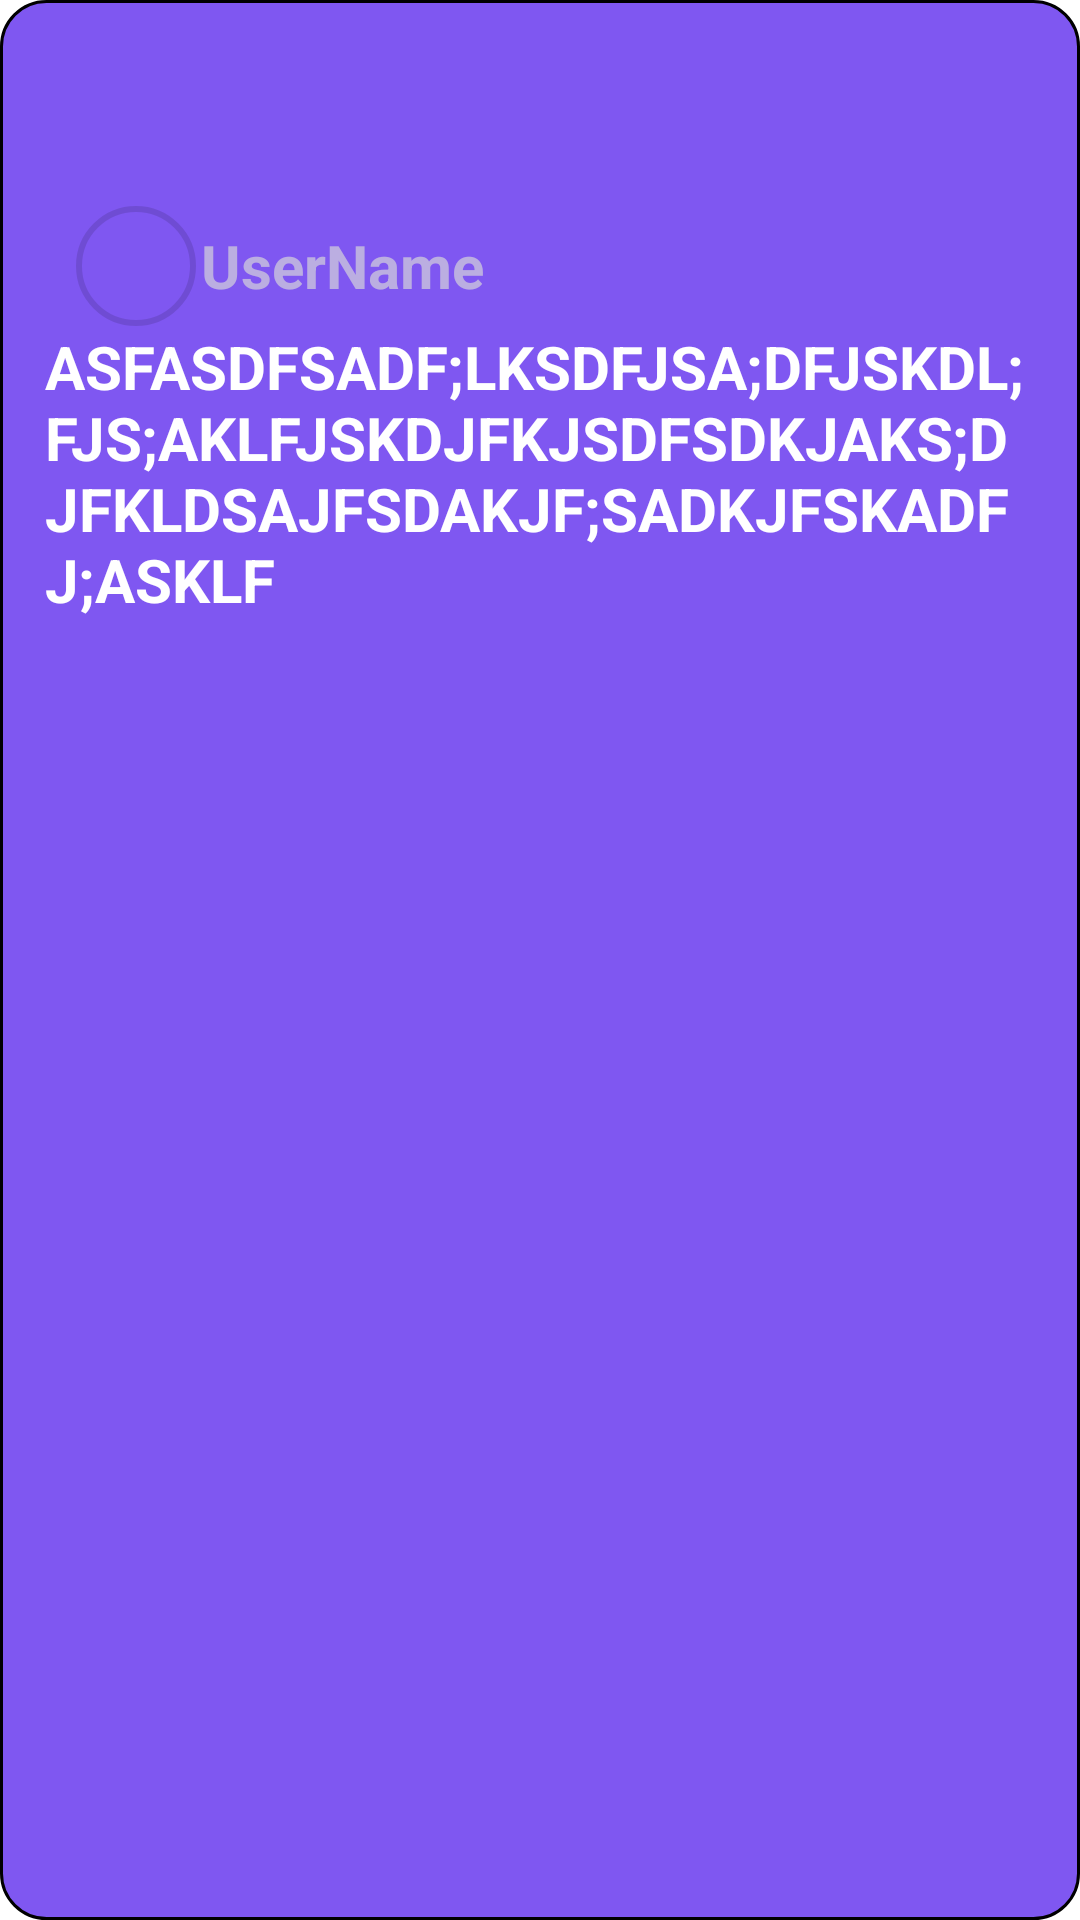

The Android layout XML behind this screen, and the referenced resources:
<!-- AndroidManifest.xml: application theme Theme.FreelenceLive -->
<!-- res/layout/fragment_comment_item.xml -->
<?xml version="1.0" encoding="utf-8"?>
<androidx.constraintlayout.widget.ConstraintLayout xmlns:android="http://schemas.android.com/apk/res/android"
    xmlns:tools="http://schemas.android.com/tools"
    xmlns:app="http://schemas.android.com/apk/res-auto"
    android:layout_width="match_parent"
    android:layout_height="wrap_content"
    android:paddingBottom="7dp"
    tools:context=".singleItems.CommentItemFragment"
    android:background="@drawable/rectangle_search_shape"
    android:layout_margin="5dp"
>

    <com.google.android.material.imageview.ShapeableImageView
        android:id="@+id/imageCameraBackground"
        android:layout_width="40dp"
        android:layout_height="40dp"
        android:layout_alignParentStart="true"
        android:layout_alignParentEnd="true"
        android:padding="1dp"
        android:scaleType="centerCrop"
        app:layout_constraintBottom_toBottomOf="parent"
        app:layout_constraintEnd_toEndOf="parent"
        app:layout_constraintHorizontal_bias="0.079"
        app:layout_constraintStart_toStartOf="parent"
        app:layout_constraintTop_toTopOf="parent"
        app:layout_constraintVertical_bias="0.116"
        app:shapeAppearance="@style/photo"
        app:srcCompat="@drawable/person"
        app:strokeWidth="2dp" />

    <TextView
        android:id="@+id/username"
        android:layout_width="290dp"
        android:layout_height="40dp"
        android:layout_gravity="center_horizontal|center"
        android:gravity="center_vertical"
        android:text="@string/username"
        android:textColor="@color/comment_username_color"
        android:textSize="20sp"
        android:textStyle="bold"
        app:layout_constraintBottom_toBottomOf="parent"
        app:layout_constraintEnd_toEndOf="parent"
        app:layout_constraintHorizontal_bias="0.333"
        app:layout_constraintStart_toEndOf="@+id/imageCameraBackground"
        app:layout_constraintTop_toTopOf="parent"
        app:layout_constraintVertical_bias="0.116" />


    <TextView
        android:id="@+id/commentField"
        android:layout_width="match_parent"
        android:layout_height="wrap_content"
        android:layout_marginRight="15dp"
        android:layout_marginLeft="15dp"
        android:layout_marginBottom="15dp"
        android:text="ASFASDFSADF;LKSDFJSA;DFJSKDL;FJS;AKLFJSKDJFKJSDFSDKJAKS;DJFKLDSAJFSDAKJF;SADKJFSKADFJ;ASKLF"
        android:textColor="@color/white"
        android:textSize="20sp"
        android:textStyle="bold"
        app:layout_constraintTop_toBottomOf="@+id/username" />

</androidx.constraintlayout.widget.ConstraintLayout>
<!-- resources referenced by this layout -->
<resources>
  <color name="comment_username_color">#AAD9D9D9</color>
  <color name="white">#FFFFFFFF</color>
  <!-- drawable rectangle_search_shape (drawable-nodpi) -->
  <?xml version="1.0" encoding="utf-8"?>
  <shape xmlns:android="http://schemas.android.com/apk/res/android"
  	android:shape="rectangle">
  	<corners
  		android:radius="15dp" />
  	<stroke android:color="#000000" android:width="1dp" />
  	<solid android:color="@color/rectangle_10_color" />
  </shape>
  <string name="username">UserName</string>
  <style name="photo">
  		<item name="color">@color/black</item>
  		<item name="cornerFamily">rounded</item>
  		<item name="cornerSize">50%</item>
  	</style>
  <style name="Theme.FreelenceLive" parent="Theme.MaterialComponents.DayNight.NoActionBar">
          
          <item name="colorPrimary">@color/purple_500</item>
          <item name="colorPrimaryVariant">@color/purple_700</item>
          <item name="colorOnPrimary">@color/white</item>
          
          <item name="colorSecondary">@color/teal_200</item>
          <item name="colorSecondaryVariant">@color/teal_700</item>
          <item name="colorOnSecondary">@color/black</item>
          
          <item name="android:statusBarColor" tools:targetApi="l">?attr/colorPrimaryVariant</item>
          
  
  
      </style>
  <color name="rectangle_10_color">#7F57F1</color>
  <color name="black">#FF000000</color>
  <color name="purple_500">#FF6200EE</color>
  <color name="purple_700">#FF3700B3</color>
  <color name="teal_200">#FFFACDFB</color>
  <color name="teal_700">#FF018786</color>
</resources>
